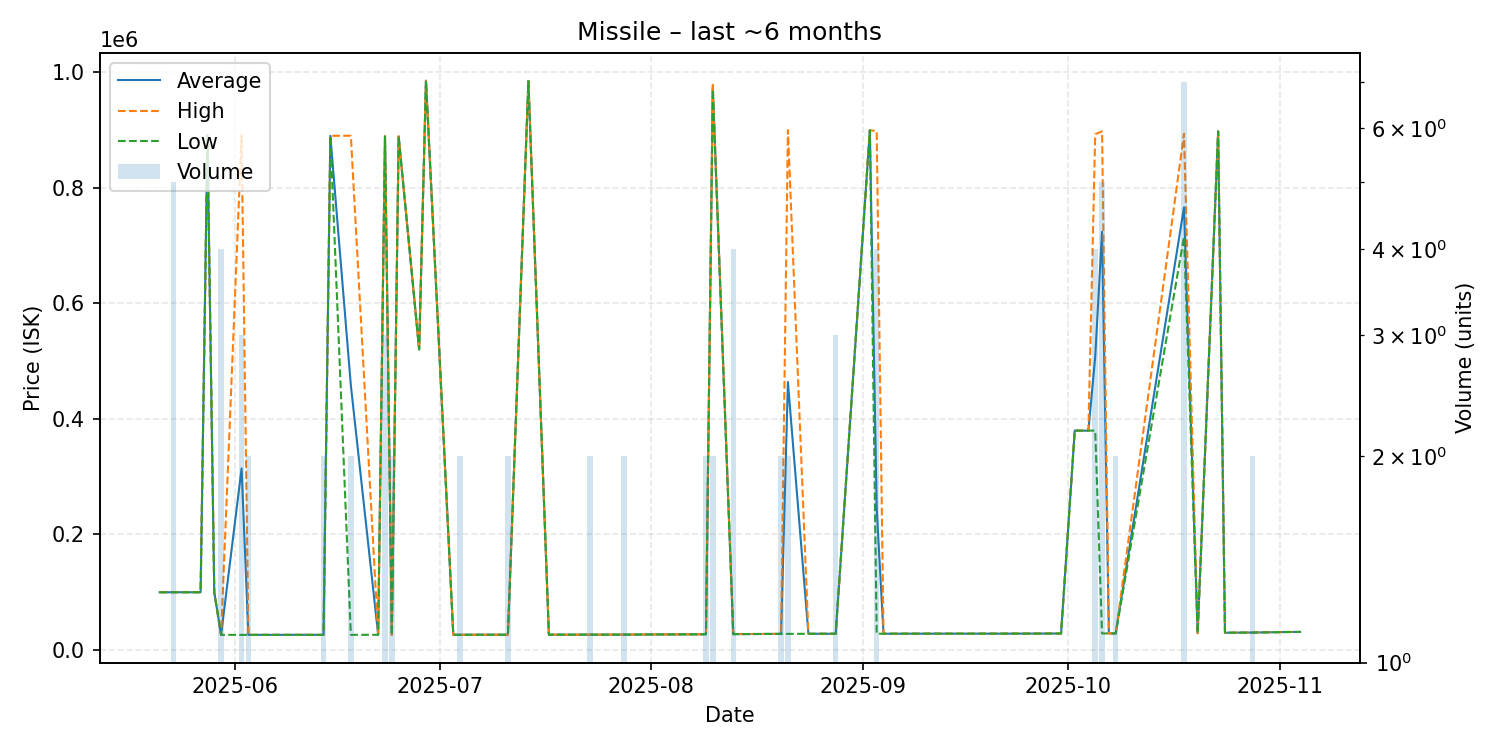

The table this chart was drawn from, first rows:
date, average, highest, lowest, order_count, volume
2025-05-21, 100100, 100100, 100100, 1, 1
2025-05-22, 100100, 100100, 100100, 1, 1
2025-05-23, 100100, 100100, 100100, 1, 5
2025-05-25, 100100, 100100, 100100, 1, 1
2025-05-27, 100100, 100100, 100100, 1, 1
2025-05-28, 890000, 890000, 890000, 1, 1
2025-05-29, 100100, 100100, 100100, 1, 1
2025-05-30, 26360, 26360, 26360, 2, 4
2025-06-02, 314247, 890000, 26370, 3, 3
2025-06-03, 26370, 26370, 26370, 2, 2
2025-06-14, 26410, 26410, 26410, 2, 2
2025-06-15, 889600, 889600, 889600, 1, 1
2025-06-18, 458070, 889700, 26440, 2, 2
2025-06-22, 26470, 26470, 26470, 1, 1
2025-06-23, 888600, 888600, 888600, 1, 3
2025-06-24, 26480, 26480, 26480, 1, 2
2025-06-25, 888700, 888700, 888700, 1, 1
2025-06-28, 520000, 520000, 520000, 1, 1
2025-06-29, 984900, 984900, 984900, 1, 1
2025-07-03, 26520, 26520, 26520, 1, 1
2025-07-04, 26530, 26530, 26530, 1, 2
2025-07-11, 26640, 26640, 26640, 1, 2
2025-07-14, 984400, 984400, 984400, 1, 1
2025-07-17, 26720, 26720, 26720, 1, 1
2025-07-19, 26710, 26710, 26710, 1, 1
2025-07-21, 26710, 26710, 26710, 1, 1
2025-07-23, 26740, 26740, 26740, 1, 2
2025-07-24, 26750, 26750, 26750, 1, 1
2025-07-28, 26805, 26820, 26790, 2, 2
2025-08-02, 27090, 27090, 27090, 1, 1
2025-08-04, 27140, 27140, 27140, 1, 1
2025-08-09, 27420, 27420, 27420, 1, 2
2025-08-10, 973900, 977800, 970000, 2, 2
2025-08-13, 27680, 27680, 27680, 1, 4
2025-08-20, 28060, 28060, 28060, 1, 2
2025-08-21, 463795, 899500, 28090, 2, 2
2025-08-24, 28240, 28240, 28240, 1, 1
2025-08-28, 28300, 28300, 28300, 3, 3
2025-09-02, 899200, 899200, 899200, 1, 1
2025-09-03, 245730, 897900, 28330, 4, 4
2025-09-04, 28360, 28360, 28360, 1, 1
2025-09-13, 28470, 28470, 28470, 1, 1
2025-09-20, 28470, 28470, 28470, 1, 1
2025-09-24, 28520, 28520, 28520, 1, 1
2025-09-30, 28720, 28720, 28720, 1, 1
2025-10-02, 379700, 379700, 379700, 1, 1
2025-10-03, 379600, 379600, 379600, 1, 1
2025-10-04, 379600, 379600, 379600, 1, 1
2025-10-05, 507450, 892400, 379700, 4, 4
2025-10-06, 723524, 897200, 28820, 2, 5
2025-10-07, 28850, 28850, 28850, 1, 1
2025-10-08, 28840, 28840, 28840, 1, 2
2025-10-18, 765886, 893100, 715000, 5, 7
2025-10-20, 29290, 29290, 29290, 1, 1
2025-10-23, 897200, 897200, 897200, 1, 1
2025-10-24, 30080, 30080, 30080, 1, 1
2025-10-28, 30370, 30370, 30370, 1, 2
2025-11-02, 31300, 31300, 31300, 1, 1
2025-11-04, 31460, 31460, 31460, 1, 1
